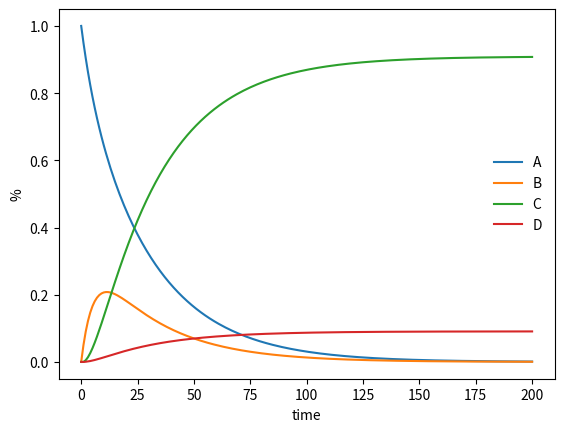

Here is the Python script that generated this plot:
import numpy as np
import matplotlib.pyplot as plt


def run():
    # 状态变迁矩阵
    trans = np.array([[0.95, 0.04, 0, 0], [0.05, 0.85, 0, 0], [0, 0.10, 1, 0],
                      [0, 0.01, 0, 1]])

    result = []
    x = np.array([1, 0, 0, 0])
    result.append(x)
    for i in range(1, 201):
        # 迭代一次
        x = np.dot(trans, x)
        result.append(x)

    # 为画图准备数据
    t = []
    x1 = []
    x2 = []
    x3 = []
    x4 = []
    idx = 0
    for i in result:
        t.append(idx)
        idx += 1

        x1.append(i[0])
        x2.append(i[1])
        x3.append(i[2])
        x4.append(i[3])

    # 开始画图
    plt.figure()

    plt.plot(t, x1, label="A")
    plt.plot(t, x2, label="B")
    plt.plot(t, x3, label="C")
    plt.plot(t, x4, label="D")

    plt.ylabel('%')
    plt.xlabel('time')
    plt.legend(loc='best', frameon=False)
    plt.show()


run()